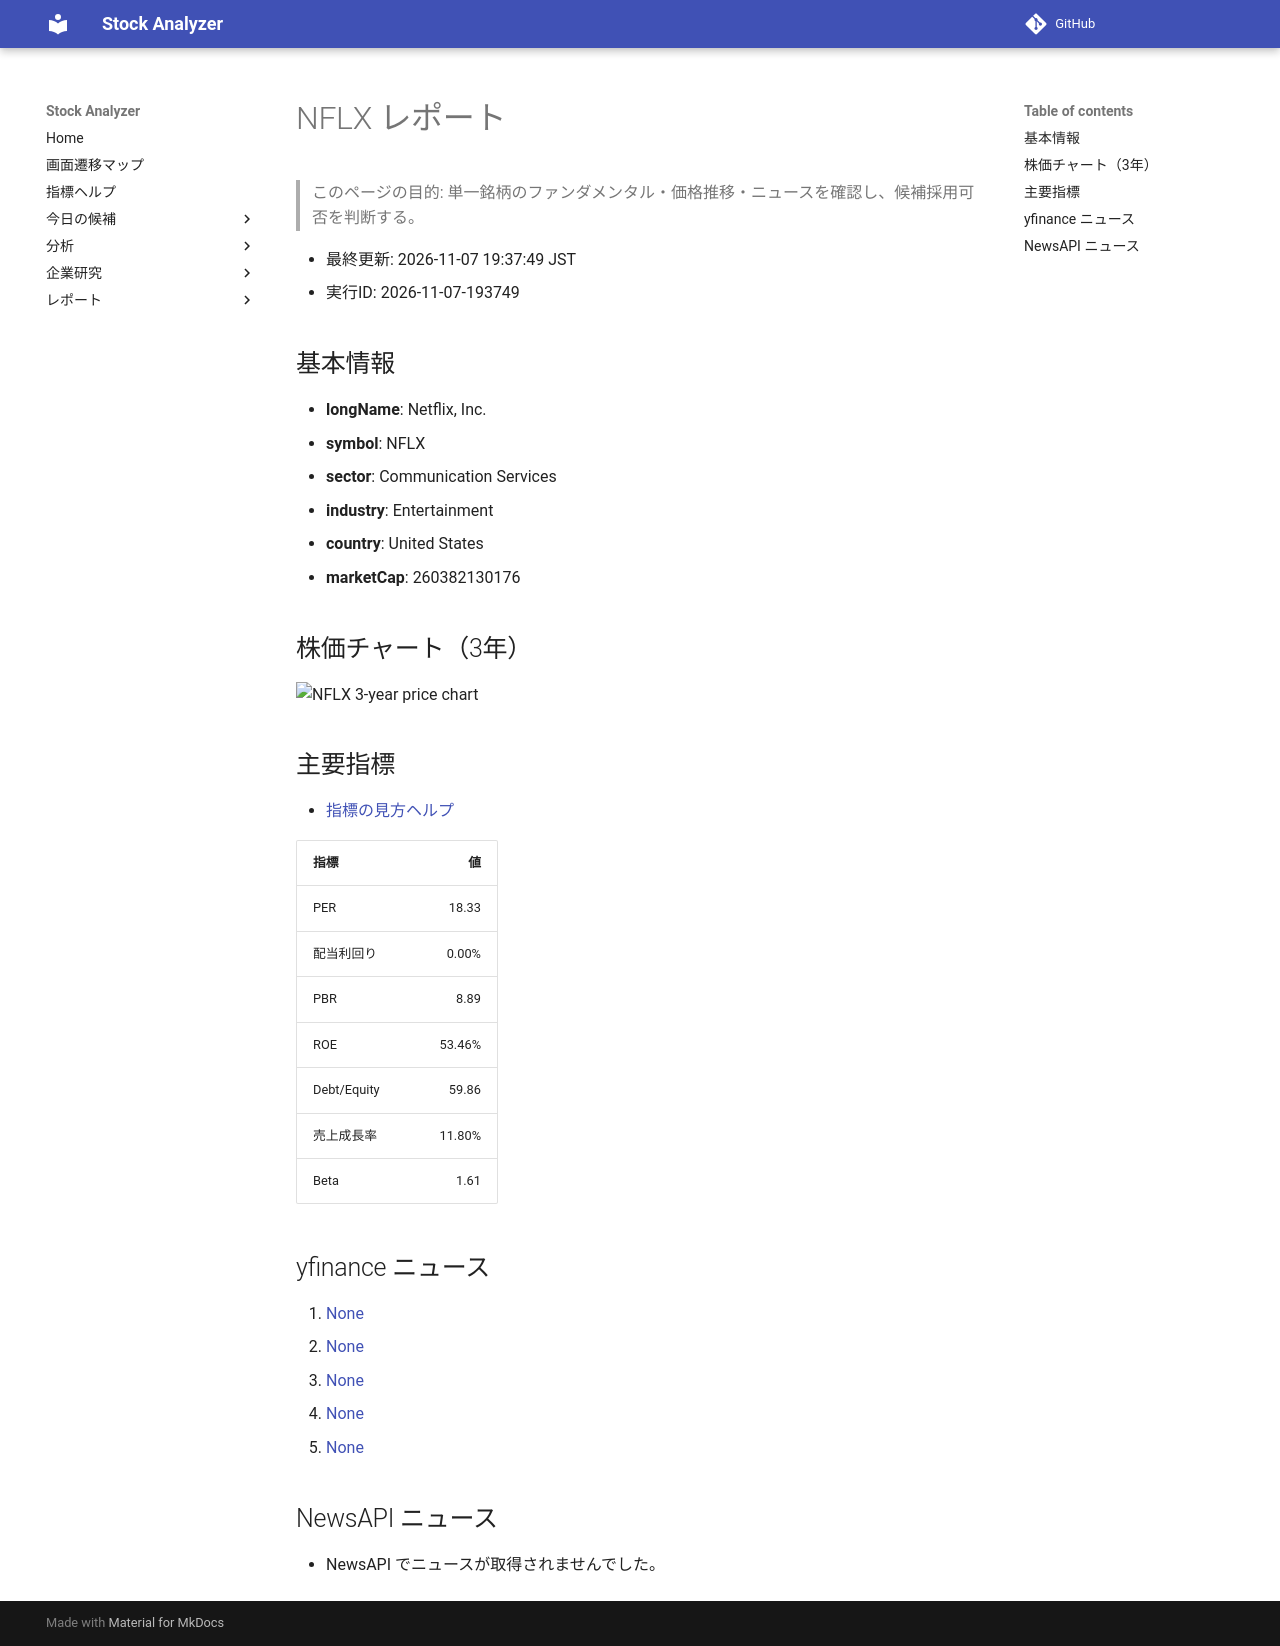

repository: Yumi-note/Making-APP · page: reports/2026-11-07/193749/NFLX/index.html · generator: mkdocs

# NFLX レポート

> このページの目的: 単一銘柄のファンダメンタル・価格推移・ニュースを確認し、候補採用可否を判断する。

- 最終更新: 2026-11-07 19:37:49 JST
- 実行ID: 2026-11-07-193749

## 基本情報

- **longName**: Netflix, Inc.
- **symbol**: NFLX
- **sector**: Communication Services
- **industry**: Entertainment
- **country**: United States
- **marketCap**: 260382130176

## 株価チャート（3年）

![NFLX 3-year price chart](NFLX_3y.png)

## 主要指標

- [指標の見方ヘルプ](../../../../indicators.md)

| 指標 | 値 |
|---|---:|
| PER | 18.33 |
| 配当利回り | 0.00% |
| PBR | 8.89 |
| ROE | 53.46% |
| Debt/Equity | 59.86 |
| 売上成長率 | 11.80% |
| Beta | 1.61 |

## yfinance ニュース

1. [None](None)
2. [None](None)
3. [None](None)
4. [None](None)
5. [None](None)

## NewsAPI ニュース

- NewsAPI でニュースが取得されませんでした。
